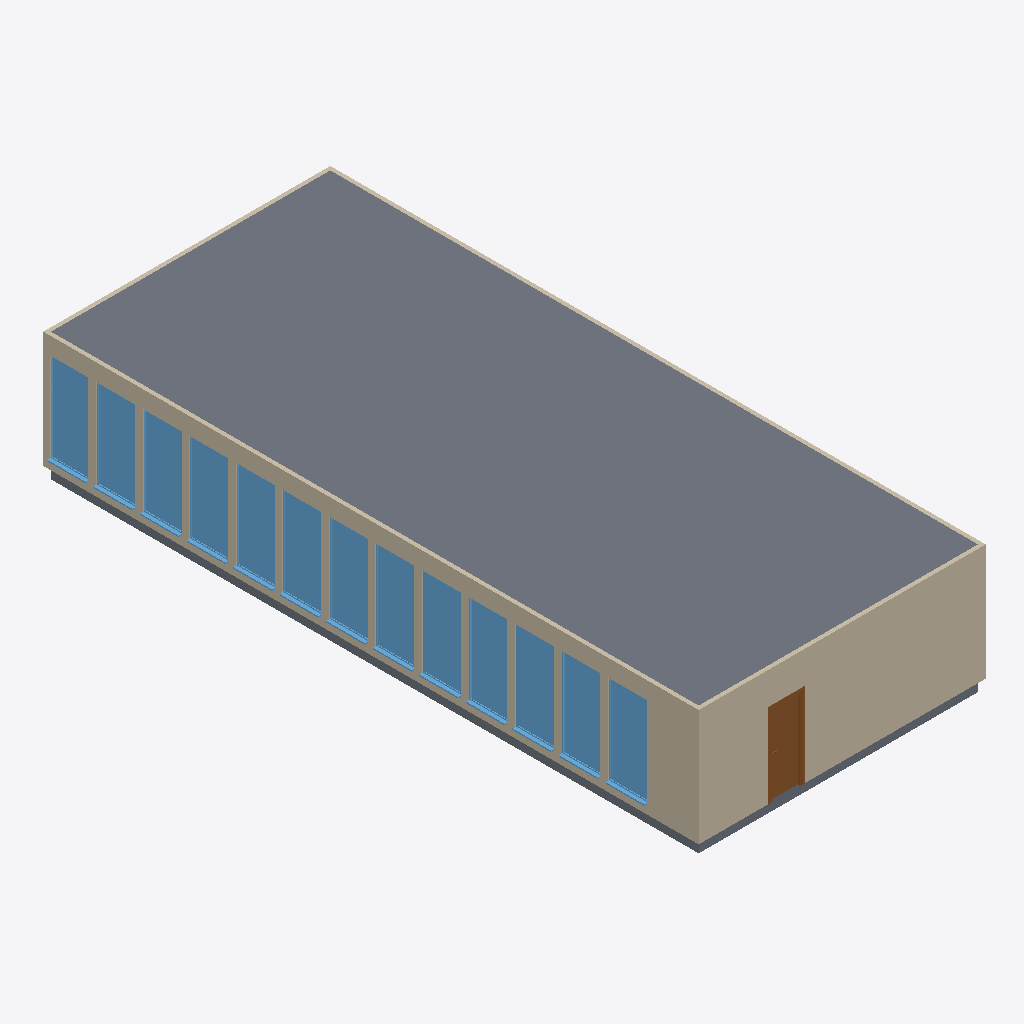
Isometric view of an IFC building model (IFC-SPF (STEP), schema IFC2X3, length unit metre), seen from the south-west, elements coloured by IFC class: 13 windows (light blue), 4 walls (beige), 2 slabs (grey), 1 door (brown).
Extent 7.5 m × 17.0 m × 3.3 m (x, y, z). Storeys (2): Nivel 1 at 0.00 m; Nivel 2 at 3.00 m. Elements (76): 50 IfcFurnishingElement, 19 IfcWindow, 4 IfcWallStandardCase, 2 IfcSlab, 1 IfcDoor.

HEADER;
FILE_DESCRIPTION(('ViewDefinition [CoordinationView_V2.0]'),'2;1');
FILE_NAME('0001','2020-11-24T00:59:08',(''),(''),'The EXPRESS Data Manager Version 5.02.0100.07 : 28 Aug 2013','21.0.0.383 - Exporter 21.0.0.383 - IU alternativa 21.0.0.383','');
FILE_SCHEMA(('IFC2X3'));
ENDSEC;
DATA;
#119=IFCPROJECT('0w984V0GL6yR4z75XVLWOq',#41,'0001',$,$,'Nombre de proyecto','Estado de proyecto',(#111),#106);
#148=IFCSITE('0w984V0GL6yR4z75XVLWOs',#41,'Default',$,$,#147,$,$,.ELEMENT.,$,$,$,$,$);
#129=IFCBUILDING('0w984V0GL6yR4z75XVLWOr',#41,'',$,$,#32,$,'',.ELEMENT.,$,$,$);
#138=IFCBUILDINGSTOREY('0w984V0GL6yR4z75YWgVfX',#41,'Nivel 1',$,'Nivel:Nivel 1',#136,$,'Nivel 1',.ELEMENT.,0.0);
#144=IFCBUILDINGSTOREY('0w984V0GL6yR4z75YWgVzB',#41,'Nivel 2',$,'Nivel:Nivel 1',#143,$,'Nivel 2',.ELEMENT.,3.0);
#23284=IFCSLAB('2z9hOPEsLF6PTY2wJkU0BA',#41,'Suelo:Por defecto - 30 cm:166254',$,'Suelo:Por defecto - 30 cm',#23268,#23282,'166254',.FLOOR.);
#294=IFCWALLSTANDARDCASE('2idC0G3ezCdhA9WVjWemc$',#41,'Muro básico:Partición con capa de yeso:163541',$,'Muro básico:Partición con capa de yeso',#274,#292,'163541');
#338=IFCWALLSTANDARDCASE('2idC0G3ezCdhA9WVjWemcy',#41,'Muro básico:Partición con capa de yeso:163542',$,'Muro básico:Partición con capa de yeso',#318,#336,'163542');
#23215=IFCSLAB('2z9hOPEsLF6PTY2wJkU0AF',#41,'Suelo:Por defecto - 30 cm:166187',$,'Suelo:Por defecto - 30 cm',#23193,#23213,'166187',.FLOOR.);
#6895=IFCWINDOW('2idC0G3ezCdhA9WVjWe$O$',#41,'Ventana simple:100 x 100 cm:164181',$,'Ventana simple:100 x 100 cm',#24009,#6889,'164181',2.3,1.0);
#6927=IFCWINDOW('2idC0G3ezCdhA9WVjWe$OA',#41,'Ventana simple:100 x 100 cm:164192',$,'Ventana simple:100 x 100 cm',#24035,#6921,'164192',2.3,1.0);
#6959=IFCWINDOW('2idC0G3ezCdhA9WVjWe$OB',#41,'Ventana simple:100 x 100 cm:164193',$,'Ventana simple:100 x 100 cm',#24061,#6953,'164193',2.3,1.0);
#6991=IFCWINDOW('2idC0G3ezCdhA9WVjWe$O8',#41,'Ventana simple:100 x 100 cm:164194',$,'Ventana simple:100 x 100 cm',#24087,#6985,'164194',2.3,1.0);
#7023=IFCWINDOW('2idC0G3ezCdhA9WVjWe$O9',#41,'Ventana simple:100 x 100 cm:164195',$,'Ventana simple:100 x 100 cm',#24113,#7017,'164195',2.3,1.0);
#7087=IFCWINDOW('2idC0G3ezCdhA9WVjWe$OQ',#41,'Ventana simple:100 x 100 cm:164208',$,'Ventana simple:100 x 100 cm',#24165,#7081,'164208',2.3,1.0);
#6799=IFCWINDOW('2idC0G3ezCdhA9WVjWe$Pp',#41,'Ventana simple:100 x 100 cm:164121',$,'Ventana simple:100 x 100 cm',#23931,#6793,'164121',2.3,1.0);
#6831=IFCWINDOW('2idC0G3ezCdhA9WVjWe$PM',#41,'Ventana simple:100 x 100 cm:164156',$,'Ventana simple:100 x 100 cm',#23957,#6825,'164156',2.3,1.0);
#6863=IFCWINDOW('2idC0G3ezCdhA9WVjWe$O_',#41,'Ventana simple:100 x 100 cm:164180',$,'Ventana simple:100 x 100 cm',#23983,#6857,'164180',2.3,1.0);
#7055=IFCWINDOW('2idC0G3ezCdhA9WVjWe$O5',#41,'Ventana simple:100 x 100 cm:164207',$,'Ventana simple:100 x 100 cm',#24139,#7049,'164207',2.3,1.0);
#7119=IFCWINDOW('2idC0G3ezCdhA9WVjWe$OR',#41,'Ventana simple:100 x 100 cm:164209',$,'Ventana simple:100 x 100 cm',#24191,#7113,'164209',2.3,1.0);
#7151=IFCWINDOW('2idC0G3ezCdhA9WVjWe$OO',#41,'Ventana simple:100 x 100 cm:164210',$,'Ventana simple:100 x 100 cm',#24217,#7145,'164210',2.3,1.0);
#6767=IFCWINDOW('2idC0G3ezCdhA9WVjWe$V2',#41,'Ventana simple:100 x 100 cm:164008',$,'Ventana simple:100 x 100 cm',#23905,#6761,'164008',2.3,1.0);
#23156=IFCDOOR('2idC0G3ezCdhA9WVjWe$$S',#41,'Puerta de 1 hoja:80 x 210 cm:166070',$,'Puerta de 1 hoja:80 x 210 cm',#24245,#23150,'166070',2.09999999999998,0.8);
#382=IFCWALLSTANDARDCASE('2idC0G3ezCdhA9WVjWemcz',#41,'Muro básico:Partición con capa de yeso:163543',$,'Muro básico:Partición con capa de yeso',#362,#380,'163543');
#186=IFCWALLSTANDARDCASE('2idC0G3ezCdhA9WVjWemc_',#41,'Muro básico:Partición con capa de yeso:163540',$,'Muro básico:Partición con capa de yeso',#155,#182,'163540');
ENDSEC;